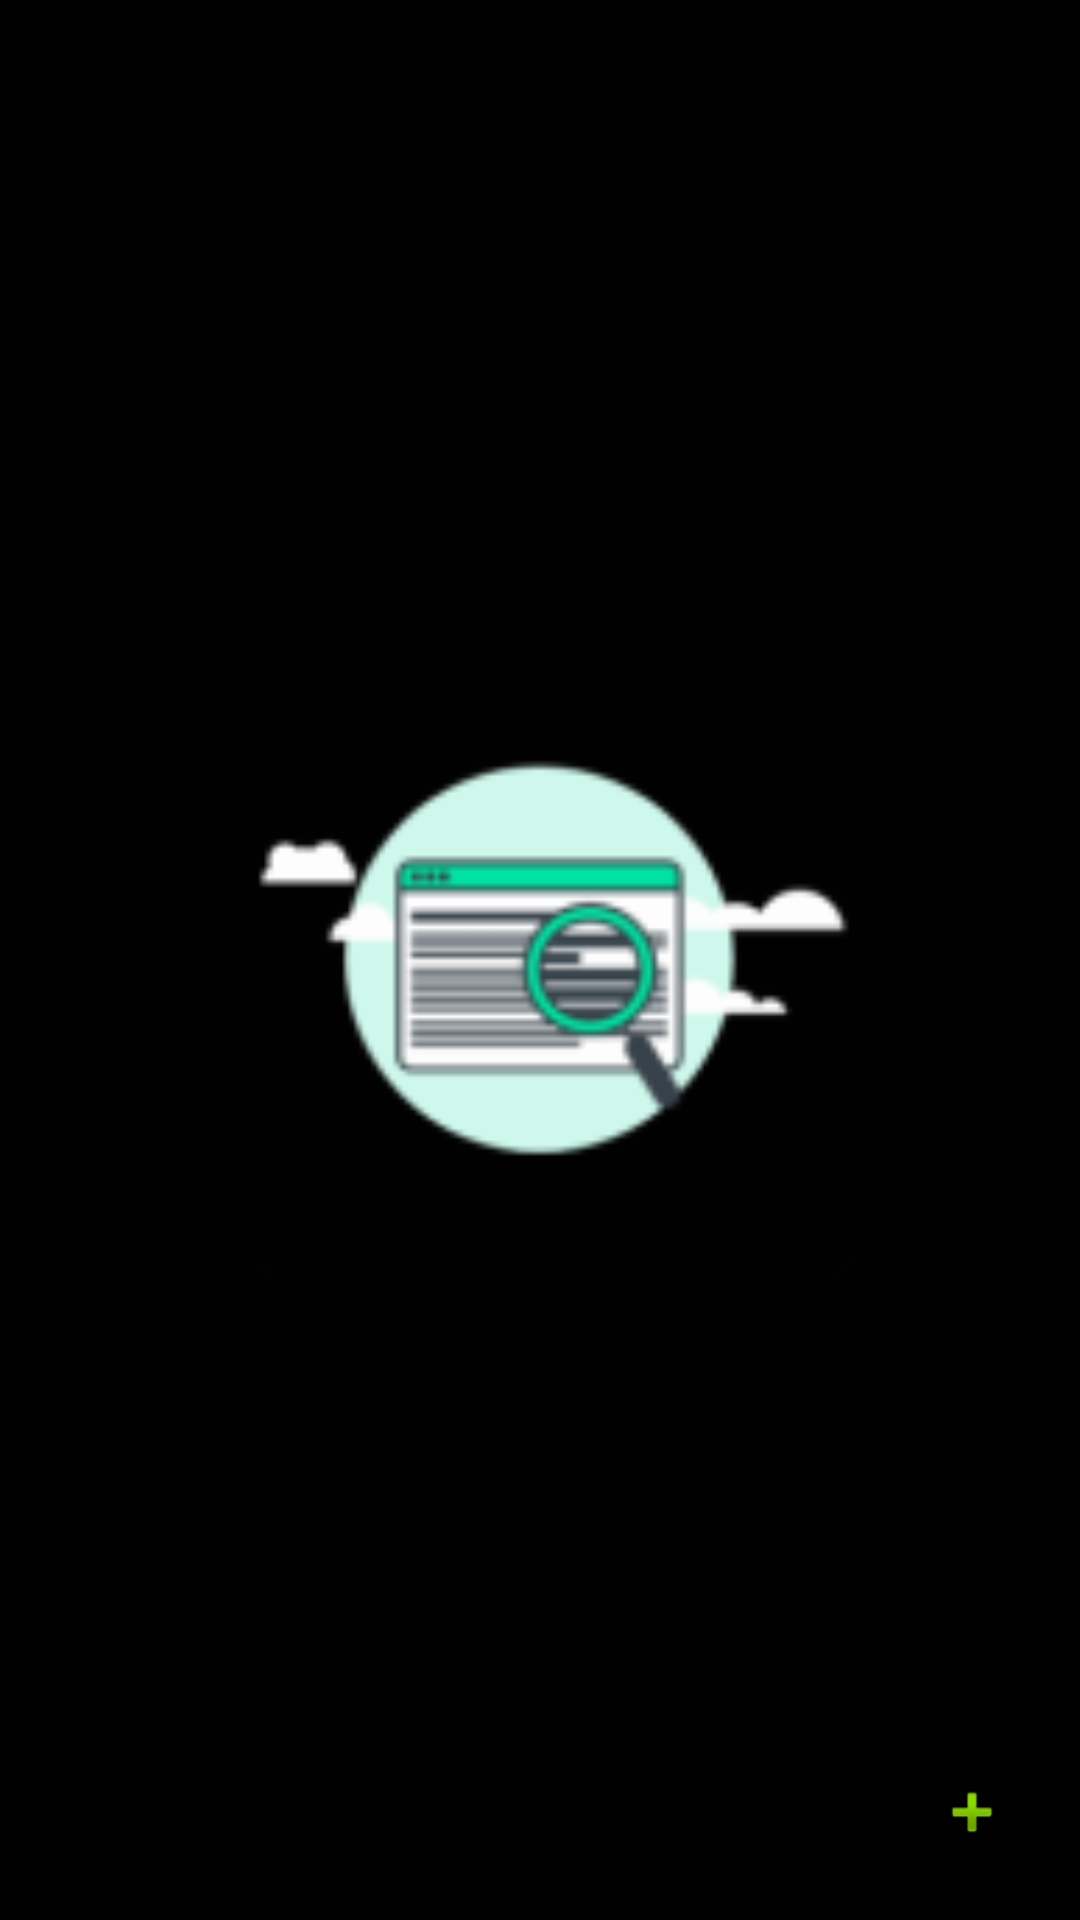

This screen was rendered from an Android layout file. Write that file and the resources it references.
<!-- AndroidManifest.xml: application theme AppTheme -->
<!-- res/layout/activity_start_screen.xml -->
<?xml version="1.0" encoding="utf-8"?>
<androidx.constraintlayout.widget.ConstraintLayout xmlns:android="http://schemas.android.com/apk/res/android"
    xmlns:app="http://schemas.android.com/apk/res-auto"
    xmlns:tools="http://schemas.android.com/tools"
    android:layout_width="match_parent"
    android:layout_height="match_parent"
    tools:context=".SplashView.StartScreen"
    android:background="@color/background">

    <androidx.appcompat.widget.AppCompatImageView
        android:id="@+id/appCompatImageView"
        android:layout_width="300dp"
        android:layout_height="300dp"
        android:layout_marginStart="8dp"
        android:layout_marginLeft="8dp"
        android:layout_marginTop="8dp"
        android:layout_marginEnd="8dp"
        android:layout_marginRight="8dp"
        android:layout_marginBottom="8dp"
        android:src="@mipmap/walkthrough"
        android:padding="16dp"
        app:layout_constraintBottom_toBottomOf="parent"
        app:layout_constraintEnd_toEndOf="parent"
        app:layout_constraintHorizontal_bias="0.584"
        app:layout_constraintStart_toStartOf="parent"
        app:layout_constraintTop_toTopOf="parent"
        app:layout_constraintVertical_bias="0.498" />

    <com.google.android.material.floatingactionbutton.FloatingActionButton
        android:id="@+id/fab1"
        android:layout_width="wrap_content"
        android:layout_height="wrap_content"
        android:layout_marginEnd="8dp"
        android:layout_marginRight="8dp"
        android:layout_marginBottom="8dp"
        android:clickable="true"
        android:backgroundTint="@color/green"
        app:borderWidth="0dp"
        android:onClick="next"
        app:layout_constraintBottom_toBottomOf="parent"
        app:layout_constraintEnd_toEndOf="parent"
        app:srcCompat="@android:drawable/ic_input_add" />


</androidx.constraintlayout.widget.ConstraintLayout>
<!-- resources referenced by this layout -->
<resources>
  <color name="background">#000000</color>
  <!-- mipmap walkthrough: png bitmap (mipmap-hdpi, 2602 bytes) -->
  <style name="AppTheme" parent="Theme.AppCompat.Light.NoActionBar">
          
          <item name="windowNoTitle">true</item>
          <item name="android:windowNoTitle">true</item>
  
          <item name="colorPrimary">@color/colorPrimary</item>
          <item name="colorPrimaryDark">@color/colorPrimaryDark</item>
          <item name="colorAccent">@color/colorAccent</item>
          <item name="android:windowAnimationStyle">@style/CustomActivityAnimation</item>
      </style>
  <color name="colorPrimary">#008577</color>
  <color name="colorPrimaryDark">#00574B</color>
  <color name="colorAccent">#D81B60</color>
  <style name="CustomActivityAnimation" parent="@android:style/Animation.Activity">
          <item name="android:activityOpenEnterAnimation">@anim/slide_in_right</item>
          <item name="android:activityOpenExitAnimation">@anim/slide_out_left</item>
          <item name="android:activityCloseEnterAnimation">@anim/slide_in_left</item>
          <item name="android:activityCloseExitAnimation">@anim/slide_out_right</item>
      </style>
</resources>
